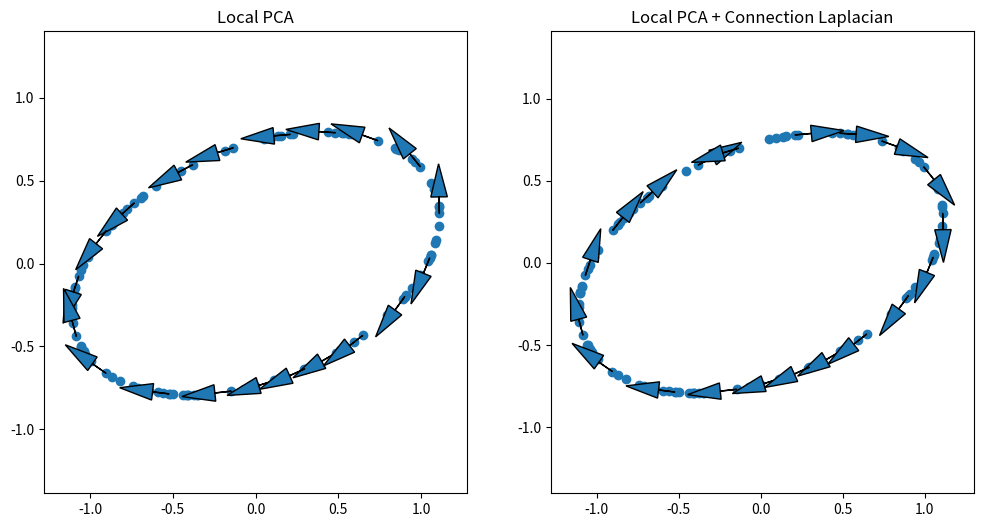

Recreate this plot in Python.
"""
An implementation of vector diffusion maps of point clouds in R^d
"""
import numpy as np
import numpy.linalg as linalg
from scipy import sparse 
from scipy.sparse.linalg import lsqr, cg, eigsh
import matplotlib.pyplot as plt
from mpl_toolkits.mplot3d import Axes3D
from matplotlib.patches import FancyArrowPatch
from mpl_toolkits.mplot3d import proj3d


"""#####################################################
                VECTOR DIFFUSION MAPS
#####################################################"""


def getdists_sqr(X, i, exclude_self=True):
    """
    Get the distances from the ith point in X to the rest of the points
    """
    x = X[i, :]
    x = x[None, :]
    dsqr = np.sum(x**2) + np.sum(X**2, 1)[None, :] - 2*x.dot(X.T)
    dsqr = dsqr.flatten()
    if exclude_self:
        dsqr[i] = np.inf # Exclude the point itself
    return dsqr

def getGreedyPerm(X):
    N = X.shape[0]
    #By default, takes the first point in the list to be the
    #first point in the permutation, but could be random
    perm = np.zeros(N, dtype=np.int64)
    lambdas = np.zeros(N)
    ds = getdists_sqr(X, 0, exclude_self=False)
    for i in range(1, N):
        idx = np.argmax(ds)
        perm[i] = idx
        lambdas[i] = ds[idx]
        ds = np.minimum(ds, getdists_sqr(X, idx, exclude_self=False))
    return (perm, lambdas)

def getLocalPCA(X, eps_pca, gammadim = 0.9, K_usqr = lambda u: np.exp(-5*u)*(u <= 1)):
    """
    Estimate a basis to the tangent plane TxM at every point
    Parameters
    ----------
    X: ndarray(N, p)
        A Euclidean point cloud in p dimensions
    eps_pca: float
        Square of the radius of the neighborhood to consider at each 
        It is assumed that it is such that every point will have at least
        d nearest neighbors, where d is the intrinsic dimension
    gammadim: float
        The explained variance ratio below which to assume all of
        the tangent space is captured.
        Used for estimating the local dimension d
    K_usqr: function float->float
        A C2 positive monotonic decreasing function of a squared argument
        with support on the interval [0, 1]
    
    Returns
    -------
    bases: list of ndarray(p, d)
        All of the orthonormal basis matrices for each point
    """
    N = X.shape[0]
    bases = []
    ds = np.zeros(N) # Local dimension estimates
    for i in range(N):
        dsqr = getdists_sqr(X, i, exclude_self=True)
        Xi = X[dsqr <= eps_pca, :] - X[i, :]
        di = K_usqr(dsqr[dsqr <= eps_pca]/eps_pca)
        if di.size == 0:
            bases.append(np.zeros((Xi.shape[1], 0)))
            continue
        Bi = (Xi*di[:, None]).T # Transpose to be consistent with Singer 
        U, s, _ = linalg.svd(Bi)
        s = s**2
        cumvar_ratio = np.cumsum(s) / np.sum(s)
        ds[i] = np.argmax(cumvar_ratio > gammadim) + 1
        bases.append(U)
    d = int(np.median(ds)) # Dimension estimate
    print(np.mean(ds))
    if (d == 0):
        d = 1
    print("Dimension %i"%d)
    for i, U in enumerate(bases):
        if U.shape[1] < d:
            print("Warning: Insufficient rank for epsilon at point %i"%i)
            # There weren't enough nearest neighbors to determine a basis
            # up to the estimated intrinsic dimension, so recompute with 
            # 2*d nearest neighbors
            dsqr = getdists_sqr(X, i)
            idx = np.argsort(dsqr)[0:min(2*d, X.shape[0])]
            Xi = X[idx, :] - X[i, :]
            U, _, _ = linalg.svd(Xi.T)
            bases[i] = U[:, 0:d]
        else:
            bases[i] = U[:, 0:d]
    return bases


def getConnectionLaplacian(ws, Os, N, k, weighted=True):
    """
    Given a set of weights and corresponding orientation matrices,
    return k eigenvectors of the connection Laplacian.
    Parameters
    ----------
    ws: ndarray(M, 3)
        An array of weights for each included edge
    Os: M-element list of (ndarray(d, d))
        The corresponding orthogonal transformation matrices
    N: int
        Number of vertices in the graph
    k: int
        Number of eigenvectors to compute
    weighted: boolean
        Whether to normalize by the degree
    
    Returns
    -------
    w: ndarray(k)
        Array of k eigenvalues
    v: ndarray(N*d, k)
        Array of the corresponding eigenvectors
    """
    d = Os[0].shape[0]
    W = sparse.coo_matrix((ws[:, 2], (ws[:, 0], ws[:, 1])), shape=(N, N)).tocsr()
    ## Step 1: Create D^-1 matrix
    deg = np.array(W.sum(1)).flatten()
    deg[deg == 0] = 1

    ## Step 2: Create S matrix
    I = []
    J = []
    V = []
    Jsoff, Isoff = np.meshgrid(np.arange(d), np.arange(d))
    Jsoff = Jsoff.flatten()
    Isoff = Isoff.flatten()
    for idx in range(ws.shape[0]):
        [i, j, wij] = ws[idx, :]
        i, j = int(i), int(j)
        wijOij = wij*Os[idx]
        if weighted:
            wijOij /= deg[i]
        wijOij = (wijOij.flatten()).tolist()
        I.append((i*d + Isoff).tolist())
        J.append((j*d + Jsoff).tolist())
        V.append(wijOij)
    I, J, V = np.array(I).flatten(), np.array(J).flatten(), np.array(V).flatten()
    S = sparse.coo_matrix((V, (I, J)), shape=(N*d, N*d)).tocsr()
    return eigsh(S, which='LA', k=k)


def getConnectionLaplacianPC(X, k, gammadim, eps_pca, eps_w, \
                            K_usqr_pca = lambda u: np.exp(-5*u)*(u <= 1), \
                            K_usqr_w = lambda u: np.exp(-5*u)*(u <= 1)):
    
    """
    Compute eigenvectors of a connection Laplacian estimated from Local
    PCA on a point cloud
    Parameters
    ----------
    X: ndarray(N, p)
        A point cloud with N points in p dimensions
    k: int
        Number of eigenvectors to compute
    gammadim: float
        Explained variance ratio for local PCA
    eps_pca: float
        The epsilon to use when doing local PCA
    eps_w: float
        The epsilon to use when computing the affinity matrix
    K_usqr_pca: function float->float
        Kernel function for local PCA
    K_usqr_w: function float->float
        Kernel function for affinity matrix
    
    Returns
    -------
    w: ndarray(k)
        Array of k eigenvalues
    v: ndarray(N*d, k)
        Array of the corresponding eigenvectors
    bases: N-length list of ndarray(p, d)
        All of the orthonormal basis matrices for each point
    """
    N = X.shape[0]

    ## Step 1: Perform local PCA
    bases = getLocalPCA(X, eps_pca, gammadim, K_usqr_pca)

    ## Step 2: Compute the affinity weights and the
    # orthogonal transformation matrices between points
    # which are connected to each other
    ws = []
    Os = []
    for i in range(N):
        dsqr = getdists_sqr(X, i, exclude_self=True)
        di = K_usqr_w(dsqr/eps_w)
        OiT = bases[i].T
        for w, j in zip(di[di > 0], np.arange(N)[di > 0]):
            ws.append([i, j, w])
            U, _, VT = linalg.svd(OiT.dot(bases[j]))
            Oij = U.dot(VT)
            Os.append(Oij)
    ws = np.array(ws)
    
    ## Step 3: Compute the connection Laplacian
    w, v = getConnectionLaplacian(ws, Os, N, k, weighted=True)
    return w, v, bases



"""#####################################################
                        EXAMPLES
#####################################################"""

def testConnectionLaplacianSquareGrid(N, seed=0, torus = False):
    """
    Randomly rotate square tiles on an NxN grid
    Add increasing amounts of noise to some of the Os
    Parameters
    ----------
    N: int
        Dimension of grid
    seed: int
        Seed for random initialization of vector angles
    torus: boolean
        Whether this grid is thought of as on the torus or not
    """
    np.random.seed(seed)
    thetas = 2*np.pi*np.random.rand(N, N)
    ws = []
    Os = []
    for i in range(N):
        for j in range(N):
            idxi = i*N+j
            for [di, dj] in [[-1, 0], [1, 0], [0, 1], [0, -1]]:
                i2 = i+di
                j2 = j+dj
                if torus:
                    i2, j2 = i2%N, j2%N
                else:
                    if i2 < 0 or j2 < 0 or i2 >= N or j2 >= N:
                        continue
                idxj = i2*N+j2
                ws.append([idxi, idxj, 1.0])
                # Oij moves vectors from j to i
                theta = thetas[i2, j2] - thetas[i, j]
                c = np.cos(theta)
                s = np.sin(theta)
                Oij = np.array([[c, -s], [s, c]])
                Os.append(Oij)
    ws = np.array(ws)
    w, v = getConnectionLaplacian(ws, Os, N**2, 2)
    print(w)
    ax = plt.gca()
    for idx in range(N*N):
        i, j = np.unravel_index(idx, (N, N))
        plt.scatter([j], [i], 20, 'k')
        for k in [0]:
            vidx = v[idx*2:(idx+1)*2, k]
            # Bring into world coordinates
            c = np.cos(thetas[i, j])
            s = np.sin(thetas[i, j])
            Oij = np.array([[c, -s], [s, c]])
            vidx = Oij.dot(vidx)
            vidx = 0.5*vidx/np.sqrt(np.sum(vidx**2))
            #vidx = Oij[:, 0]*0.5
            ax.arrow(j, i, vidx[1], vidx[0], head_width=0.1, head_length=0.2)
    plt.axis('equal')
    plt.show()



def getTorusKnot(p, q, pt):
    """
    Return a p-q torus knot parameterized on [0, 1]
    Parameters
    ----------
    p: int
        p parameter for torus knot
    q: int
        q parameter for torus knot
    pt: ndarray(N)
        Parameterization on the interval [0, 1]
    """
    N = len(pt)
    t = 2*np.pi*pt
    X = np.zeros((N, 3))
    r = np.cos(q*t) + 2
    X[:, 0] = r*np.cos(p*t)
    X[:, 1] = r*np.sin(p*t)
    X[:, 2] = -np.sin(q*t)
    return X

def getNDEllipse(u, v, pt):
    """
    Get an N-dimensional ellipse point cloud
    Parameters
    ----------
    u: ndarray(1, N)
        First axis
    v: ndarray(1, N)
        Second axis
    pt: ndarray(M)
        Parameterization in the interval [0, 1]
    """
    t = 2*np.pi*pt
    t = t[:, None]
    return np.cos(t)*u + np.sin(t)*v


class Arrow3D(FancyArrowPatch):
    def __init__(self, xs, ys, zs, *args, **kwargs):
        FancyArrowPatch.__init__(self, (0,0), (0,0), *args, **kwargs)
        self._verts3d = xs, ys, zs

    def draw(self, renderer):
        xs3d, ys3d, zs3d = self._verts3d
        xs, ys, zs = proj3d.proj_transform(xs3d, ys3d, zs3d, renderer.M)
        self.set_positions((xs[0],ys[0]),(xs[1],ys[1]))
        FancyArrowPatch.draw(self, renderer)

def testConnectionLaplacian3D():
    np.random.seed(10)
    #X = getTorusKnot(2, 3, np.random.rand(1000))
    X = getNDEllipse(np.random.randn(1, 3), np.random.randn(1, 3), np.random.rand(100))
    #X += 0.05*np.random.randn(X.shape[0], X.shape[1])
    eps = 1.0
    _, v, bases = getConnectionLaplacianPC(X, k=2, gammadim=0.8, eps_pca = eps, eps_w = eps)
    d = bases[0].shape[1]

    (perm, _) = getGreedyPerm(X)
    perm = perm[0:50]
    plt.figure(figsize=(12, 6))
    ax = plt.subplot(121, projection='3d')
    ax.scatter(X[:, 0], X[:, 1], X[:, 2])
    for idx in perm:
        x0 = X[idx, :]
        u = bases[idx][:, 0]
        x = np.concatenate((x0[None, :], x0[None, :] + 0.3*u[None, :]), 0)
        a = Arrow3D(x[:, 0], x[:, 1], x[:, 2], mutation_scale=20, \
                lw=2, arrowstyle="-|>", color="r")
        ax.add_artist(a)

    ax = plt.subplot(122, projection='3d')
    ax.scatter(X[:, 0], X[:, 1], X[:, 2])
    for idx in perm:
        x1 = X[idx, :]
        Oi = bases[idx]
        ui = v[idx*d:(idx+1)*d, 1]
        ui = Oi.dot(ui) # Transform into world coordinates
        x2 = x1 + 0.5*ui
        x = np.concatenate((x1[None, :], x2[None, :]), 0)
        a = Arrow3D(x[:, 0], x[:, 1], x[:, 2], mutation_scale=20, \
                lw=2, arrowstyle="-|>", color="r")
        ax.add_artist(a)

    plt.show()


def testConnectionLaplacian2D():
    np.random.seed(10)
    ts = np.random.rand(100)
    X = getNDEllipse(np.random.randn(1, 2), np.random.randn(1, 2), ts)
    eps = 0.5
    _, v, bases = getConnectionLaplacianPC(X, k=2, gammadim=0.8, eps_pca = eps, eps_w = eps)
    d = bases[0].shape[1]

    (perm, _) = getGreedyPerm(X)
    perm = perm[0:20]
    plt.figure(figsize=(12, 6))
    plt.subplot(121)
    plt.scatter(X[:, 0], X[:, 1])
    ax = plt.gca()
    for idx in perm:
        x0 = X[idx, :]
        u = bases[idx][:, 0]
        u = 0.1*u/np.sqrt(np.sum(u**2))
        ax.arrow(x0[0], x0[1], u[0], u[1], head_width=0.1, head_length=0.2)
    plt.axis('equal')
    plt.title("Local PCA")

    plt.subplot(122)
    plt.scatter(X[:, 0], X[:, 1])
    ax = plt.gca()
    for idx in perm:
        x0 = X[idx, :]
        Oi = bases[idx]
        u = v[idx*d:(idx+1)*d, 1]
        u = Oi.dot(u) # Transform into world coordinates
        u = 0.1*u/np.sqrt(np.sum(u**2))
        ax.arrow(x0[0], x0[1], u[0], u[1], head_width=0.1, head_length=0.2)
    plt.axis('equal')
    plt.title("Local PCA + Connection Laplacian")

    plt.show()

if __name__ == '__main__':
    testConnectionLaplacian2D()
    #testConnectionLaplacian3D()
    #testConnectionLaplacianSquareGrid(10)